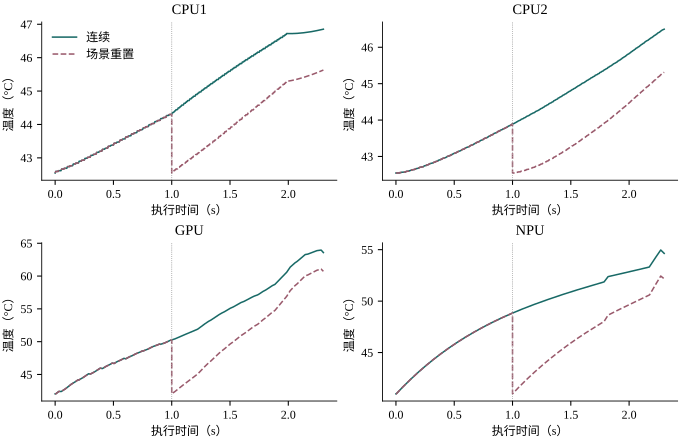

Values plotted in this chart, from the file beside it:
case, seed, plan, evaluation, start_tick, end_tick, boundary, CPU1_start_C, CPU2_start_C, GPU_start_C, NPU_start_C, CPU1_end_C, CPU2_end_C, GPU_end_C, NPU_end_C, CPU1_upper_C, CPU2_upper_C, GPU_upper_C, NPU_upper_C
D1, 101, 3582889ba7c293aef975bca74d744384f8411a91…, continuous, 0, 28, 0, 42.55, 42.55, 42.05, 40.99, 42.57, 42.55, 42.05, 40.99, 42.57, 42.55, 42.05, 40.99
D1, 101, 3582889ba7c293aef975bca74d744384f8411a91…, continuous, 28, 58, 0, 42.57, 42.55, 42.05, 40.99, 42.59, 42.55, 42.05, 41.03, 42.59, 42.55, 42.05, 41.03
D1, 101, 3582889ba7c293aef975bca74d744384f8411a91…, continuous, 58, 250, 0, 42.59, 42.55, 42.05, 41.03, 42.59, 42.55, 42.34, 41.26, 42.59, 42.55, 42.34, 41.26
D1, 101, 3582889ba7c293aef975bca74d744384f8411a91…, continuous, 250, 278, 0, 42.59, 42.55, 42.34, 41.26, 42.61, 42.55, 42.38, 41.29, 42.61, 42.55, 42.38, 41.29
D1, 101, 3582889ba7c293aef975bca74d744384f8411a91…, continuous, 278, 305, 0, 42.61, 42.55, 42.38, 41.29, 42.61, 42.55, 42.42, 41.32, 42.61, 42.55, 42.42, 41.32
D1, 101, 3582889ba7c293aef975bca74d744384f8411a91…, continuous, 305, 316, 0, 42.61, 42.55, 42.42, 41.32, 42.61, 42.56, 42.42, 41.33, 42.61, 42.56, 42.42, 41.33
D1, 101, 3582889ba7c293aef975bca74d744384f8411a91…, continuous, 316, 424, 0, 42.61, 42.56, 42.42, 41.33, 42.61, 42.56, 42.41, 41.46, 42.61, 42.56, 42.42, 41.46
D1, 101, 3582889ba7c293aef975bca74d744384f8411a91…, continuous, 424, 437, 0, 42.61, 42.56, 42.41, 41.46, 42.61, 42.57, 42.41, 41.48, 42.61, 42.57, 42.41, 41.48
D1, 101, 3582889ba7c293aef975bca74d744384f8411a91…, continuous, 437, 500, 0, 42.61, 42.57, 42.41, 41.48, 42.62, 42.57, 42.41, 41.55, 42.62, 42.57, 42.41, 41.55
D1, 101, 3582889ba7c293aef975bca74d744384f8411a91…, continuous, 500, 528, 0, 42.62, 42.57, 42.41, 41.55, 42.64, 42.57, 42.41, 41.58, 42.64, 42.57, 42.41, 41.58
D1, 101, 3582889ba7c293aef975bca74d744384f8411a91…, continuous, 528, 558, 0, 42.64, 42.57, 42.41, 41.58, 42.66, 42.57, 42.45, 41.62, 42.66, 42.57, 42.45, 41.62
D1, 101, 3582889ba7c293aef975bca74d744384f8411a91…, continuous, 558, 750, 0, 42.66, 42.57, 42.45, 41.62, 42.66, 42.57, 42.67, 41.84, 42.66, 42.57, 42.67, 41.84
D1, 101, 3582889ba7c293aef975bca74d744384f8411a91…, continuous, 750, 778, 0, 42.66, 42.57, 42.67, 41.84, 42.69, 42.57, 42.7, 41.87, 42.69, 42.57, 42.7, 41.87
D1, 101, 3582889ba7c293aef975bca74d744384f8411a91…, continuous, 778, 820, 0, 42.69, 42.57, 42.7, 41.87, 42.69, 42.57, 42.75, 41.92, 42.69, 42.57, 42.75, 41.92
D1, 101, 3582889ba7c293aef975bca74d744384f8411a91…, continuous, 820, 833, 0, 42.69, 42.57, 42.75, 41.92, 42.69, 42.58, 42.76, 41.93, 42.69, 42.58, 42.76, 41.93
D1, 101, 3582889ba7c293aef975bca74d744384f8411a91…, continuous, 833, 866, 0, 42.69, 42.58, 42.76, 41.93, 42.69, 42.58, 42.8, 41.97, 42.69, 42.58, 42.8, 41.97
D1, 101, 3582889ba7c293aef975bca74d744384f8411a91…, continuous, 866, 879, 0, 42.69, 42.58, 42.8, 41.97, 42.69, 42.59, 42.82, 41.98, 42.69, 42.59, 42.82, 41.98
D1, 101, 3582889ba7c293aef975bca74d744384f8411a91…, continuous, 879, 1000, 0, 42.69, 42.59, 42.82, 41.98, 42.69, 42.59, 42.99, 42.12, 42.69, 42.59, 42.99, 42.12
D1, 101, 3582889ba7c293aef975bca74d744384f8411a91…, continuous, 1000, 1028, 0, 42.69, 42.59, 42.99, 42.12, 42.71, 42.59, 43.03, 42.15, 42.71, 42.59, 43.03, 42.15
D1, 101, 3582889ba7c293aef975bca74d744384f8411a91…, continuous, 1028, 1058, 0, 42.71, 42.59, 43.03, 42.15, 42.74, 42.6, 43.07, 42.18, 42.74, 42.6, 43.07, 42.18
D1, 101, 3582889ba7c293aef975bca74d744384f8411a91…, continuous, 1058, 1113, 0, 42.74, 42.6, 43.07, 42.18, 42.74, 42.6, 43.15, 42.24, 42.74, 42.6, 43.15, 42.24
D1, 101, 3582889ba7c293aef975bca74d744384f8411a91…, continuous, 1113, 1124, 0, 42.74, 42.6, 43.15, 42.24, 42.74, 42.61, 43.16, 42.25, 42.74, 42.61, 43.16, 42.25
D1, 101, 3582889ba7c293aef975bca74d744384f8411a91…, continuous, 1124, 1216, 0, 42.74, 42.61, 43.16, 42.25, 42.74, 42.61, 43.29, 42.35, 42.74, 42.61, 43.29, 42.35
D1, 101, 3582889ba7c293aef975bca74d744384f8411a91…, continuous, 1216, 1229, 0, 42.74, 42.61, 43.29, 42.35, 42.74, 42.62, 43.31, 42.37, 42.74, 42.62, 43.31, 42.37
D1, 101, 3582889ba7c293aef975bca74d744384f8411a91…, continuous, 1229, 1250, 0, 42.74, 42.62, 43.31, 42.37, 42.74, 42.62, 43.34, 42.39, 42.74, 42.62, 43.34, 42.39
D1, 101, 3582889ba7c293aef975bca74d744384f8411a91…, continuous, 1250, 1278, 0, 42.74, 42.62, 43.34, 42.39, 42.76, 42.62, 43.38, 42.42, 42.76, 42.62, 43.38, 42.42
D1, 101, 3582889ba7c293aef975bca74d744384f8411a91…, continuous, 1278, 1360, 0, 42.76, 42.62, 43.38, 42.42, 42.76, 42.62, 43.49, 42.51, 42.76, 42.62, 43.49, 42.51
D1, 101, 3582889ba7c293aef975bca74d744384f8411a91…, continuous, 1360, 1371, 0, 42.76, 42.62, 43.49, 42.51, 42.76, 42.63, 43.5, 42.52, 42.76, 42.63, 43.5, 42.52
D1, 101, 3582889ba7c293aef975bca74d744384f8411a91…, continuous, 1371, 1500, 0, 42.76, 42.63, 43.5, 42.52, 42.77, 42.64, 43.64, 42.66, 42.77, 42.64, 43.64, 42.66
D1, 101, 3582889ba7c293aef975bca74d744384f8411a91…, continuous, 1500, 1528, 0, 42.77, 42.64, 43.64, 42.66, 42.79, 42.64, 43.67, 42.69, 42.79, 42.64, 43.67, 42.69
D1, 101, 3582889ba7c293aef975bca74d744384f8411a91…, continuous, 1528, 1558, 0, 42.79, 42.64, 43.67, 42.69, 42.82, 42.64, 43.7, 42.72, 42.82, 42.64, 43.7, 42.72
D1, 101, 3582889ba7c293aef975bca74d744384f8411a91…, continuous, 1558, 1612, 0, 42.82, 42.64, 43.7, 42.72, 42.82, 42.64, 43.76, 42.77, 42.82, 42.64, 43.76, 42.77
D1, 101, 3582889ba7c293aef975bca74d744384f8411a91…, continuous, 1612, 1625, 0, 42.82, 42.64, 43.76, 42.77, 42.82, 42.65, 43.77, 42.79, 42.82, 42.65, 43.77, 42.79
D1, 101, 3582889ba7c293aef975bca74d744384f8411a91…, continuous, 1625, 1698, 0, 42.82, 42.65, 43.77, 42.79, 42.82, 42.66, 43.85, 42.86, 42.82, 42.66, 43.85, 42.86
D1, 101, 3582889ba7c293aef975bca74d744384f8411a91…, continuous, 1698, 1711, 0, 42.82, 42.66, 43.85, 42.86, 42.82, 42.67, 43.86, 42.88, 42.82, 42.67, 43.86, 42.88
D1, 101, 3582889ba7c293aef975bca74d744384f8411a91…, continuous, 1711, 1750, 0, 42.82, 42.67, 43.86, 42.88, 42.82, 42.67, 43.91, 42.92, 42.82, 42.67, 43.91, 42.92
D1, 101, 3582889ba7c293aef975bca74d744384f8411a91…, continuous, 1750, 1778, 0, 42.82, 42.67, 43.91, 42.92, 42.84, 42.67, 43.95, 42.95, 42.84, 42.67, 43.95, 42.95
D1, 101, 3582889ba7c293aef975bca74d744384f8411a91…, continuous, 1778, 1945, 0, 42.84, 42.67, 43.95, 42.95, 42.85, 42.68, 44.17, 43.12, 42.85, 42.68, 44.17, 43.12
D1, 101, 3582889ba7c293aef975bca74d744384f8411a91…, continuous, 1945, 1956, 0, 42.85, 42.68, 44.17, 43.12, 42.85, 42.69, 44.17, 43.13, 42.85, 42.69, 44.17, 43.13
D1, 101, 3582889ba7c293aef975bca74d744384f8411a91…, continuous, 1956, 2000, 0, 42.85, 42.69, 44.17, 43.13, 42.85, 42.69, 44.16, 43.17, 42.85, 42.69, 44.17, 43.17
D1, 101, 3582889ba7c293aef975bca74d744384f8411a91…, continuous, 2000, 2008, 0, 42.85, 42.69, 44.16, 43.17, 42.85, 42.69, 44.16, 43.18, 42.85, 42.69, 44.16, 43.18
D1, 101, 3582889ba7c293aef975bca74d744384f8411a91…, continuous, 2008, 2021, 0, 42.85, 42.69, 44.16, 43.18, 42.86, 42.7, 44.16, 43.19, 42.86, 42.7, 44.16, 43.19
D1, 101, 3582889ba7c293aef975bca74d744384f8411a91…, continuous, 2021, 2028, 0, 42.86, 42.7, 44.16, 43.19, 42.87, 42.7, 44.16, 43.2, 42.87, 42.7, 44.16, 43.2
D1, 101, 3582889ba7c293aef975bca74d744384f8411a91…, continuous, 2028, 2058, 0, 42.87, 42.7, 44.16, 43.2, 42.9, 42.7, 44.19, 43.23, 42.9, 42.7, 44.19, 43.23
D1, 101, 3582889ba7c293aef975bca74d744384f8411a91…, continuous, 2058, 2250, 0, 42.9, 42.7, 44.19, 43.23, 42.9, 42.71, 44.38, 43.42, 42.9, 42.71, 44.38, 43.42
D1, 101, 3582889ba7c293aef975bca74d744384f8411a91…, continuous, 2250, 2278, 0, 42.9, 42.71, 44.38, 43.42, 42.93, 42.72, 44.41, 43.45, 42.93, 42.72, 44.41, 43.45
D1, 101, 3582889ba7c293aef975bca74d744384f8411a91…, continuous, 2278, 2366, 0, 42.93, 42.72, 44.41, 43.45, 42.93, 42.72, 44.49, 43.53, 42.93, 42.72, 44.49, 43.53
D1, 101, 3582889ba7c293aef975bca74d744384f8411a91…, continuous, 2366, 2379, 0, 42.93, 42.72, 44.49, 43.53, 42.93, 42.73, 44.51, 43.55, 42.93, 42.73, 44.51, 43.55
D1, 101, 3582889ba7c293aef975bca74d744384f8411a91…, continuous, 2379, 2404, 0, 42.93, 42.73, 44.51, 43.55, 42.93, 42.73, 44.54, 43.57, 42.93, 42.73, 44.54, 43.57
D1, 101, 3582889ba7c293aef975bca74d744384f8411a91…, continuous, 2404, 2417, 0, 42.93, 42.73, 44.54, 43.57, 42.93, 42.74, 44.56, 43.58, 42.93, 42.74, 44.56, 43.58
D1, 101, 3582889ba7c293aef975bca74d744384f8411a91…, continuous, 2417, 2500, 0, 42.93, 42.74, 44.56, 43.58, 42.93, 42.75, 44.67, 43.66, 42.93, 42.75, 44.67, 43.66
D1, 101, 3582889ba7c293aef975bca74d744384f8411a91…, continuous, 2500, 2528, 0, 42.93, 42.75, 44.67, 43.66, 42.96, 42.75, 44.7, 43.69, 42.96, 42.75, 44.7, 43.69
D1, 101, 3582889ba7c293aef975bca74d744384f8411a91…, continuous, 2528, 2558, 0, 42.96, 42.75, 44.7, 43.69, 42.98, 42.75, 44.74, 43.72, 42.98, 42.75, 44.74, 43.72
D1, 101, 3582889ba7c293aef975bca74d744384f8411a91…, continuous, 2558, 2613, 0, 42.98, 42.75, 44.74, 43.72, 42.99, 42.75, 44.81, 43.77, 42.99, 42.75, 44.81, 43.77
D1, 101, 3582889ba7c293aef975bca74d744384f8411a91…, continuous, 2613, 2624, 0, 42.99, 42.75, 44.81, 43.77, 42.99, 42.76, 44.82, 43.78, 42.99, 42.76, 44.82, 43.78
D1, 101, 3582889ba7c293aef975bca74d744384f8411a91…, continuous, 2624, 2750, 0, 42.99, 42.76, 44.82, 43.78, 42.99, 42.77, 44.98, 43.9, 42.99, 42.77, 44.98, 43.9
D1, 101, 3582889ba7c293aef975bca74d744384f8411a91…, continuous, 2750, 2778, 0, 42.99, 42.77, 44.98, 43.9, 43.01, 42.78, 45.01, 43.93, 43.01, 42.78, 45.01, 43.93
D1, 101, 3582889ba7c293aef975bca74d744384f8411a91…, continuous, 2778, 2800, 0, 43.01, 42.78, 45.01, 43.93, 43.01, 42.78, 45.04, 43.95, 43.01, 42.78, 45.04, 43.95
D1, 101, 3582889ba7c293aef975bca74d744384f8411a91…, continuous, 2800, 2813, 0, 43.01, 42.78, 45.04, 43.95, 43.01, 42.79, 45.06, 43.96, 43.01, 42.79, 45.06, 43.96
D1, 101, 3582889ba7c293aef975bca74d744384f8411a91…, continuous, 2813, 2860, 0, 43.01, 42.79, 45.06, 43.96, 43.02, 42.79, 45.12, 44, 43.02, 42.79, 45.12, 44
... 1,162 more rows
